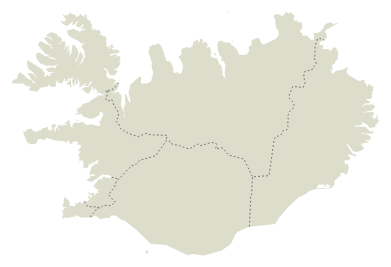
D3 v3 page, settled after 360 driven frames (6 s of simulated time); the page loaded 1 data file(s).


var width = 400,
    height = 300;

var svg = d3.select("body").append("svg")
    .attr("width", width)
    .attr("height", height);
    
d3.json("iceland_regions.topo.geojson", function(error, iceland) {
	var subunits = topojson.feature(iceland, iceland.objects.regions);
	var projection = d3.geo.albers()
    .center([-1.0, 65])
    .rotate([18, 0])
    .parallels([50, 60])
    .scale(4500)
    .translate([width / 2, height / 2]);
    var path = d3.geo.path()
    .projection(projection);
  
  svg.selectAll(".subunit")
    .data(subunits.features)
    .enter().append("path")
	.attr("class", function(d) { return "subunit"; })
	.attr("d", path)
	.on("mouseover", function(d){
		d3.select(this).attr("class", "active");
	})
	.on("mouseout", function(d){
		d3.select(this).attr("class", "subunit");
	})
	.on("click", function(d){
		console.log(d.properties.Name);
	});
	
    svg.append("path")
    .datum(topojson.mesh(iceland, iceland.objects.regions, function(a, b) { return a !== b}))
    .attr("d", path)
    .attr("class", "subunit-boundary");
});



### data: iceland_regions.topo.geojson
{
 "type": "Topology",
 "transform": {
  "scale": [
   0.001104,
   0.0003168
  ],
  "translate": [
   -24.53,
   63.4
  ]
 },
 "objects": {
  "regions": {
   "type": "GeometryCollection",
   "crs": {
    "type": "name",
    "properties": "{... 1 keys}"
   },
   "geometries": [
    "{... 3 keys}",
    "{... 3 keys}",
    "{... 3 keys}",
    "{... 3 keys}",
    "{... 3 keys}",
    "{... 3 keys}",
    "{... 3 keys}"
   ]
  }
 },
 "arcs": [
  [
   [
    8935,
    3149
   ],
   [
    -87,
    -75
   ],
   [
    47,
    61
   ],
   [
    40,
    14
   ]
  ],
  [
   [
    6477,
    1174
   ],
   [
    42,
    1128
   ],
   [
    -17,
    100
   ],
   [
    38,
    62
   ],
   [
    33,
    732
   ]
  ],
  [
   [
    6573,
    3196
   ],
   [
    435,
    41
   ],
   [
    156,
    1486
   ],
   [
    43,
    91
   ],
   [
    132,
    58
   ],
   [
    79,
    201
   ],
   [
    93,
    23
   ],
   [
    43,
    95
   ],
   "... 24 more items"
  ],
  [
   [
    8614,
    8708
   ],
   [
    -115,
    -74
   ],
   [
    -34,
    -74
   ],
   [
    36,
    -60
   ],
   [
    82,
    18
   ],
   [
    -26,
    -178
   ],
   [
    165,
    -6
   ],
   [
    41,
    -93
   ],
   "... 154 more items"
  ],
  [
   [
    2181,
    2033
   ],
   [
    92,
    -199
   ],
   [
    283,
    -1
   ],
   [
    -19,
    -40
   ]
  ],
  [
   [
    2537,
    1793
   ],
   [
    -164,
    -326
   ],
   [
    -2,
    -76
   ]
  ],
  [
   [
    2371,
    1391
   ],
   [
    -235,
    -23
   ],
   [
    -154,
    81
   ],
   [
    -52,
    -97
   ],
   [
    -18,
    54
   ],
   [
    -39,
    -52
   ],
   [
    -39,
    12
   ],
   [
    -27,
    -59
   ],
   "... 22 more items"
  ],
  [
   [
    2537,
    1793
   ],
   [
    76,
    16
   ],
   [
    71,
    115
   ],
   [
    137,
    -18
   ],
   [
    83,
    46
   ],
   [
    87,
    139
   ],
   [
    -32,
    1
   ],
   [
    -157,
    271
   ],
   "... 3 more items"
  ],
  "... 19 more items"
 ]
}